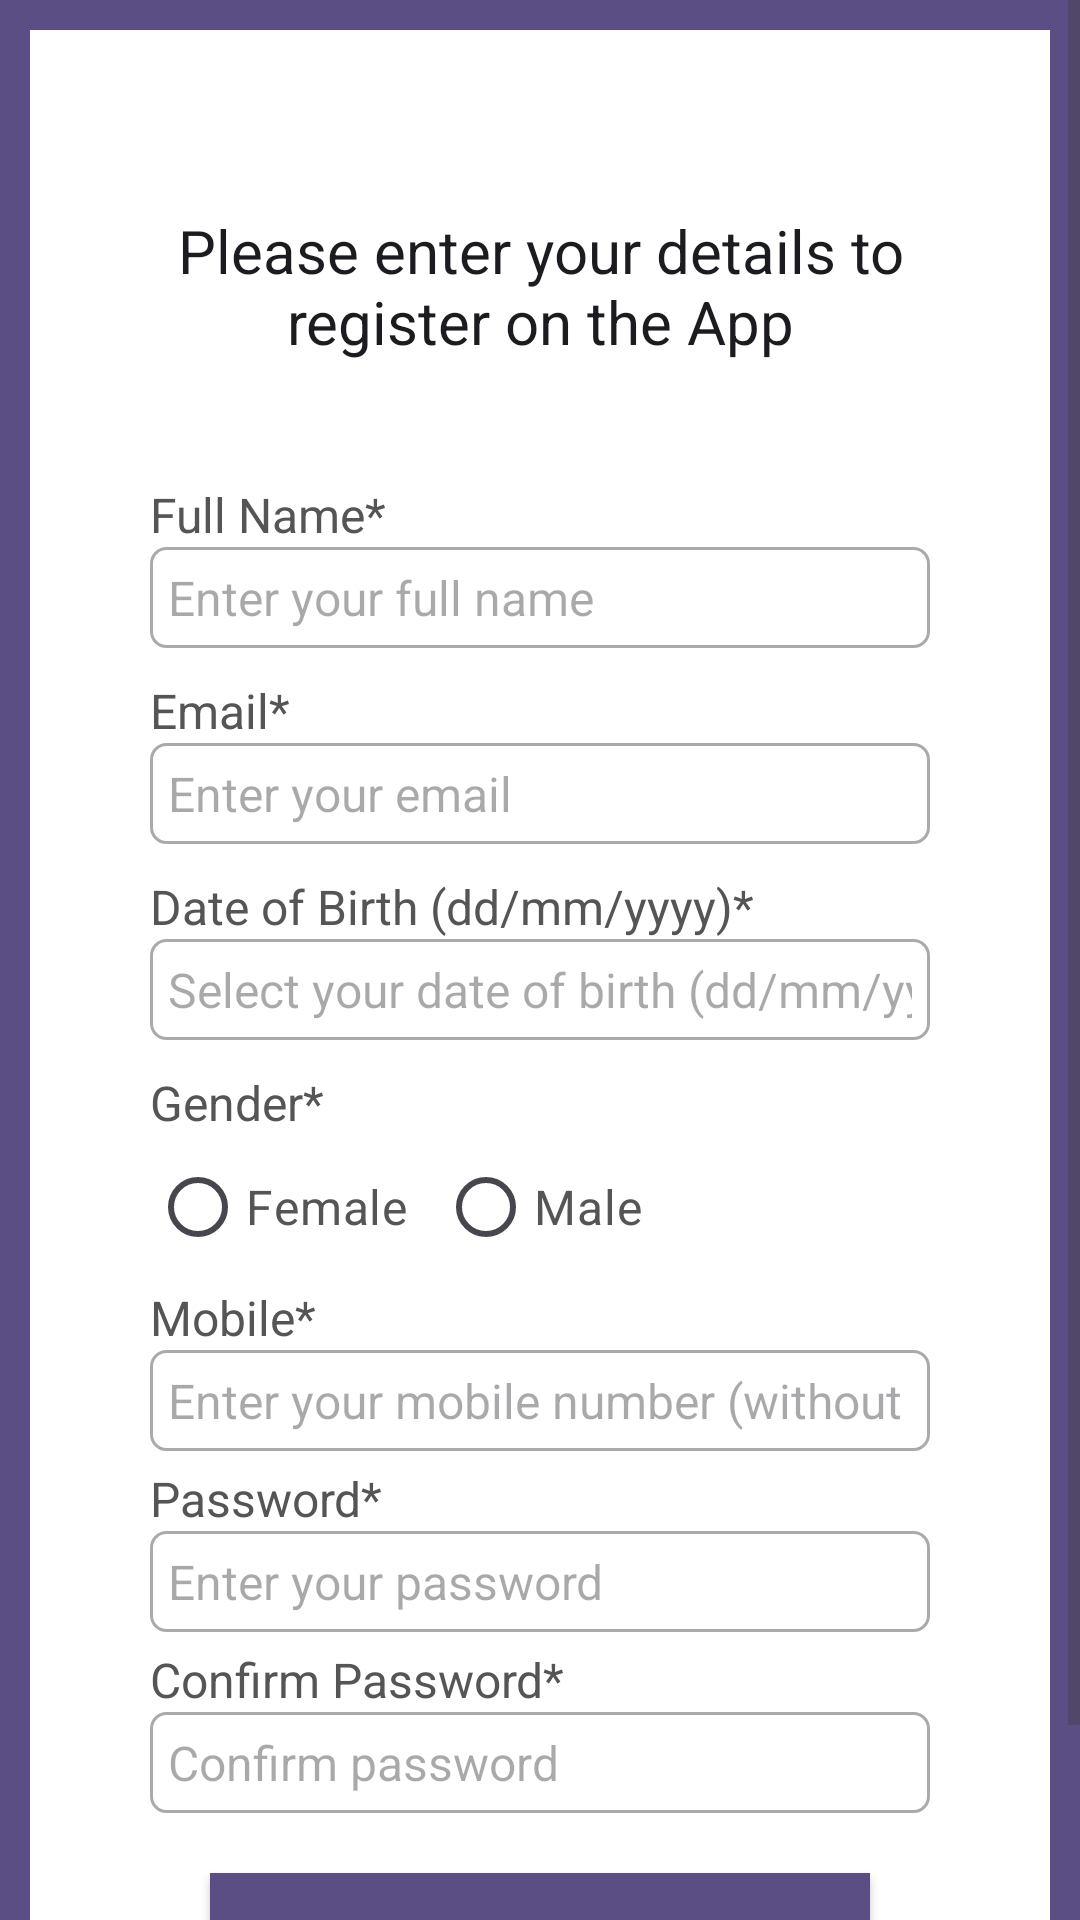

Write the Android layout XML for this screen, with the resource values it uses.
<!-- AndroidManifest.xml: application theme Theme.Projekti_PajisjeMobilje -->
<!-- res/layout/activity_register.xml -->
<?xml version="1.0" encoding="utf-8"?>
<ScrollView xmlns:android="http://schemas.android.com/apk/res/android"
    xmlns:app="http://schemas.android.com/apk/res-auto"
    xmlns:tools="http://schemas.android.com/tools"
    android:id="@+id/main"
    android:layout_width="match_parent"
    android:layout_height="match_parent"
    tools:context=".RegisterActivity"
    android:background="@color/purple_500">

    <RelativeLayout
        android:layout_width="match_parent"
        android:layout_height="wrap_content"
        android:padding="40dp"
        android:layout_margin="10dp"
        android:background="@color/white">

        <TextView
            android:id="@+id/textView_register_head"
            android:layout_width="wrap_content"
            android:layout_height="wrap_content"
            android:layout_marginTop="20dp"
            android:text="Please enter your details to register on the App"
            android:textAlignment="center"
            android:textAppearance="@style/TextAppearance.AppCompat.Headline"
            android:textSize="20sp" />

        <TextView
            android:id="@+id/textView_register_full_name"
            android:layout_width="match_parent"
            android:layout_height="wrap_content"
            android:layout_below="@id/textView_register_head"
            android:text="Full Name*"
            android:textColor="#555555"
            android:textSize="16sp"
            android:layout_marginTop="40dp" />

        <EditText
            android:id="@+id/editText_register_full_name"
            android:layout_width="match_parent"
            android:layout_height="wrap_content"
            android:hint="Enter your full name"
            android:inputType="textPersonName"
            android:textSize="16sp"
            android:padding="6dp"
            android:layout_below="@id/textView_register_full_name"
            android:background="@drawable/border" />

        <TextView
            android:id="@+id/textView_register_email"
            android:layout_width="match_parent"
            android:layout_height="wrap_content"
            android:layout_below="@id/editText_register_full_name"
            android:text="Email*"
            android:textColor="#555555"
            android:textSize="16sp"
            android:layout_marginTop="10dp" />

        <EditText
            android:id="@+id/editText_register_email"
            android:layout_width="match_parent"
            android:layout_height="wrap_content"
            android:hint="Enter your email"
            android:inputType="textEmailAddress"
            android:textSize="16sp"
            android:padding="6dp"
            android:layout_below="@id/textView_register_email"
            android:background="@drawable/border" />

        <TextView
            android:id="@+id/textView_register_dob"
            android:layout_width="match_parent"
            android:layout_height="wrap_content"
            android:layout_below="@id/editText_register_email"
            android:text="Date of Birth (dd/mm/yyyy)*"
            android:textColor="#555555"
            android:textSize="16sp"
            android:layout_marginTop="10dp" />

        <EditText
            android:id="@+id/editText_register_dob"
            android:layout_width="match_parent"
            android:layout_height="wrap_content"
            android:hint="Select your date of birth (dd/mm/yyyy)"
            android:inputType="date"
            android:textSize="16sp"
            android:focusable="false"
            android:padding="6dp"
            android:layout_below="@id/textView_register_dob"
            android:background="@drawable/border" />

        <TextView
            android:id="@+id/textView_register_gender"
            android:layout_width="match_parent"
            android:layout_height="wrap_content"
            android:layout_below="@id/editText_register_dob"
            android:text="Gender*"
            android:textColor="#555555"
            android:textSize="16sp"
            android:layout_marginTop="10dp" />

        <RadioGroup
            android:id="@+id/radio_group_register_gender"
            android:layout_width="match_parent"
            android:layout_height="wrap_content"
            android:orientation="horizontal"
            android:layout_below="@id/textView_register_gender">

            <RadioButton
                android:id="@+id/radio_female"
                android:layout_width="wrap_content"
                android:layout_height="wrap_content"
                android:text="Female"
                android:textSize="16sp"
                android:textColor="#555555" />

            <RadioButton
                android:id="@+id/radio_male"
                android:layout_width="wrap_content"
                android:layout_height="wrap_content"
                android:text="Male"
                android:textSize="16sp"
                android:textColor="#555555"
                android:layout_marginStart="10dp" />
        </RadioGroup>

        <TextView
            android:id="@+id/textView_register_mobile"
            android:layout_width="match_parent"
            android:layout_height="wrap_content"
            android:layout_below="@id/radio_group_register_gender"
            android:text="Mobile*"
            android:textColor="#555555"
            android:textSize="16sp"
            android:layout_marginTop="2dp" />

        <EditText
            android:id="@+id/editText_register_mobile"
            android:layout_width="match_parent"
            android:layout_height="wrap_content"
            android:hint="Enter your mobile number (without +383)"
            android:inputType="phone"
            android:textSize="16sp"
            android:padding="6dp"
            android:layout_below="@id/textView_register_mobile"
            android:background="@drawable/border" />

        <TextView
            android:id="@+id/textView_register_password"
            android:layout_width="match_parent"
            android:layout_height="wrap_content"
            android:layout_below="@id/editText_register_mobile"
            android:text="Password*"
            android:textColor="#555555"
            android:textSize="16sp"
            android:layout_marginTop="5dp" />

        <EditText
            android:id="@+id/editText_register_password"
            android:layout_width="match_parent"
            android:layout_height="wrap_content"
            android:hint="Enter your password"
            android:inputType="textPassword"
            android:textSize="16sp"
            android:padding="6dp"
            android:layout_below="@id/textView_register_password"
            android:background="@drawable/border" />

        <TextView
            android:id="@+id/textView_register_confirm_password"
            android:layout_width="match_parent"
            android:layout_height="wrap_content"
            android:layout_below="@id/editText_register_password"
            android:text="Confirm Password*"
            android:textColor="#555555"
            android:textSize="16sp"
            android:layout_marginTop="5dp" />

        <EditText
            android:id="@+id/editText_register_confirm_password"
            android:layout_width="match_parent"
            android:layout_height="wrap_content"
            android:hint="Confirm password"
            android:inputType="textPassword"
            android:textSize="16sp"
            android:padding="6dp"
            android:layout_below="@id/textView_register_confirm_password"
            android:background="@drawable/border"
            />

        <Button
            android:id="@+id/button_register"
            android:layout_width="match_parent"
            android:layout_height="wrap_content"
            android:layout_marginHorizontal="20dp"
            android:layout_below="@id/editText_register_confirm_password"
            android:layout_marginTop="20dp"
            android:clickable="true"
            android:focusable="true"
            android:text="Register"
            android:textColor="@color/white"
            android:background="@color/purple_500"
            android:textSize="20sp"/>


        <ProgressBar
            android:id="@+id/progressBar"
            android:layout_width="wrap_content"
            android:layout_height="wrap_content"
            android:layout_centerInParent="true"
            android:visibility="gone"
            android:indeterminate="true" />
    </RelativeLayout>
</ScrollView>
<!-- resources referenced by this layout -->
<resources>
  <color name="purple_500">#5B4E85</color>
  <color name="white">#FFFFFFFF</color>
  <!-- drawable border (drawable) -->
  <?xml version="1.0" encoding="utf-8"?>
  <shape xmlns:android="http://schemas.android.com/apk/res/android">
  
      <solid android:color="#FFFFFF"/>
      
      <stroke android:width="1dp" android:color="#AAAAAA"/>
      
      <corners android:radius="5dp"/>
  
  </shape>
  <style name="Theme.Projekti_PajisjeMobilje" parent="Base.Theme.Projekti_PajisjeMobilje" />
  <style name="Base.Theme.Projekti_PajisjeMobilje" parent="Theme.Material3.DayNight.NoActionBar">
          
          
      </style>
</resources>
